The GitHub repository pelirrojo725/puck_visualization-1 contains a labelled image folder "model_data" with 3 categories: empty, straight, tilted. Examples follow, each with its label.

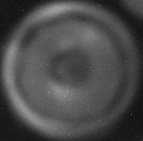
Label: straight

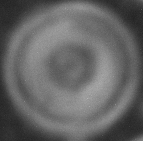
Label: straight

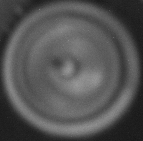
Label: straight

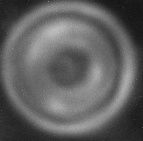
Label: straight

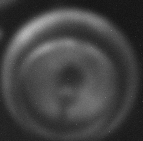
Label: tilted

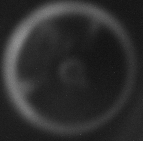
Label: straight
